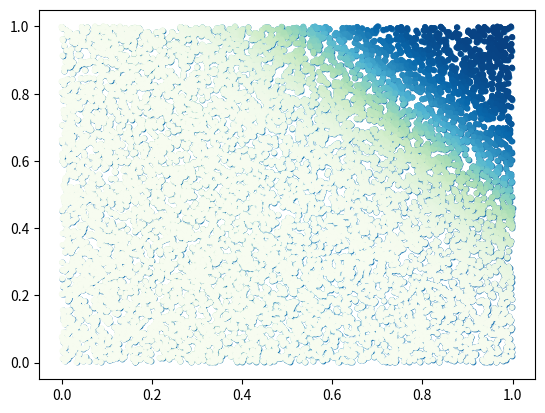

This chart was generated by the following Python code:
#librerias para visualizacion de datos 
import numpy as np #instalacion manual librerias
import matplotlib.pyplot as plt #instalacion manual librerias

sigmoid = lambda x: 1/(1 + np.e**-x) #Funciones sigmoide
tanh = 	lambda x: np.tanh(x) #Funcion tangente  con hiperbolica
relu = 	lambda x: np.maximum(0, x)

def random_points(n = 100): #Conjunto de datos y predicciones del perceptron
	x = np.random.uniform(0.0, 1.0, n) #Datos aleatorios
	y = np.random.uniform(0.0, 1.0, n)

	return np.array([x, y]).T #retorna vector columna

class Perceptron:

	def __init__(self, n_inputs, act_f): #cuenta con 2 entradas o parametros numero de inputs y funcion de activacion
		# bias es un valor de direccion que permite cambiar o disparar la función de activación(escalar o vector columna)
		'''
		Inicializamos vector de pesos, el bias y la funcion de activacion,
		'''
		self.weights = np.random.rand(n_inputs,1)
		self.bias = np.random.rand()
		self.act_f = act_f #constructor funcion activacion 
		self.n_inputs = n_inputs # constuctor numero de inputs

	def predict(self, x):
		'''
		Metodo predict, realiza el producto punto entre
		las entradas y los pesos, suma el bias y evalua en
		la funcion de activacion.
		'''
		return self.act_f(x @ self.weights + self.bias) #multiplicacion de vectores y matrices

	def fit(self, x, y, epochs = 10):#numero de itereaciones a utilizar para entrenar
		'''
		Metodo fit, se encarga de entrenar al perceptron,
		calculando el error en cada iteracion y ajustando
		los pesos y el bias.

		Podemos entrenar hasta que el error sea 0,
		pero no es recomendable por que tenemos mucho
		riesgo de sobreajuste de direccion.
		'''
		for i in range(epochs):
			for j in range(len(x)):
				output = self.predict(x[j]) # output red neuronal
				error = y[j] - output
				self.weights = self.weights + (error * x[j][1]) #cuanto se equivoca respecto a la prediccion del atgoritmo
				self.bias = self.bias + error

def main():
	points = random_points(10000) #numero de puntos para testear
	plt.scatter(points[:,0], points[:,1], s = 10) 
	plt.show()#FIGURA 1 

	'''
	COMPUERTA AND
	'''

	x = np.array([
				[0,0],
				[0,1],
				[1,0],
				[1,1]
	])
	
	y = np.array([
		[0],
		[0],
		[0],
		[1]
	])

	p_and = Perceptron(2, sigmoid) # 2 entradas funcion de activacion y numero de inputs

	yp = p_and.predict(points)
	plt.scatter(points[:,0], points[:,1], s = 10, c=yp, cmap='GnBu') #mapa de colores de green a blue
	plt.show() #FIGURA 2 SIN ENTRENAR 
	plt.savefig('Perceptron sin entrenar') #guarda la imagen

	p_and.fit(x = x, y = y, epochs=1000) # numero de iteraciones 

	yp = p_and.predict(points)
	plt.scatter(points[:,0], points[:,1], s = 10, c=yp, cmap='GnBu')#mapa de colores de green a blue entrenado
	plt.show() #FIGURA 3 ENTRENADO
	plt.savefig('Perceptron entrenado') #guarda la imagen

if __name__ == '__main__':
	main()
	
